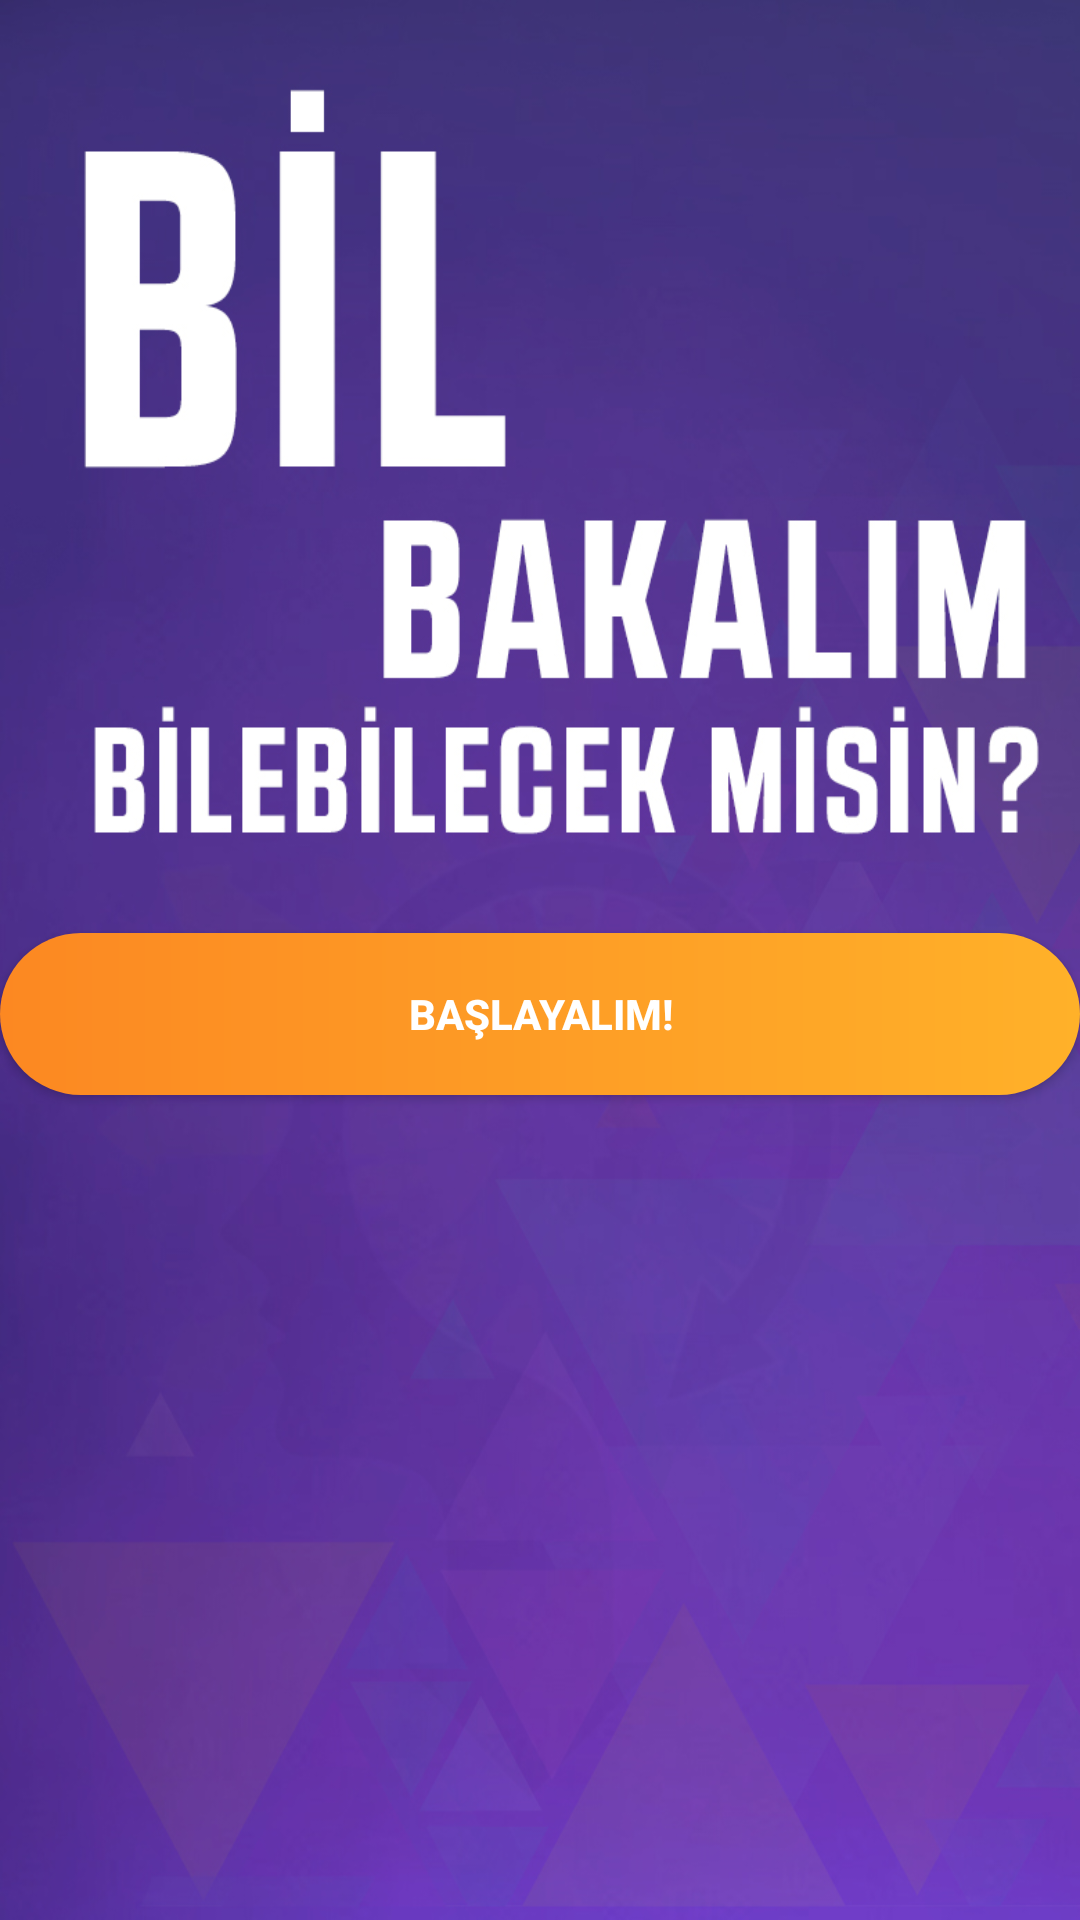

Write the Android layout XML for this screen, with the resource values it uses.
<!-- AndroidManifest.xml: application theme AppTheme -->
<!-- res/layout/activity_start.xml -->
<?xml version="1.0" encoding="utf-8"?>
<RelativeLayout
    xmlns:android="http://schemas.android.com/apk/res/android"
    xmlns:tools="http://schemas.android.com/tools"
    android:layout_width="match_parent"
    android:layout_height="match_parent"
    android:background="@drawable/baslabg"
    tools:context="com.erturk.bilbakalim.Basla">


    <android.support.v7.widget.CardView
        android:layout_width="match_parent"
        android:layout_height="wrap_content"
        android:layout_centerInParent="true"
        android:layout_centerVertical="false">

    </android.support.v7.widget.CardView>

    <Button
        android:id="@+id/btnPlay"
        style="@style/butonBir"
        android:layout_width="match_parent"
        android:layout_height="wrap_content"
        android:layout_alignParentEnd="true"
        android:layout_alignParentRight="true"
        android:layout_alignParentBottom="true"
        android:layout_marginStart="0dp"
        android:layout_marginEnd="0dp"
        android:layout_marginRight="0dp"
        android:layout_marginBottom="275dp"

        android:text="BAŞLAYALIM!"
        android:textColor="@android:color/white"
        android:textStyle="bold"
        android:theme="@style/MyButton" />

</RelativeLayout>
<!-- resources referenced by this layout -->
<resources>
  <!-- drawable baslabg: jpg bitmap (drawable, 270979 bytes) -->
  <style name="MyButton" parent="Theme.AppCompat.Light">
          <item name="colorControlHighlight">#1CB3BC</item>
      </style>
  <style name="butonBir" parent="viewParent">
          <item name="android:background">@drawable/buton_bir</item>
          <item name="android:textColor">@color/whiteTextColor</item>
          <item name="android:textStyle">bold</item>
      </style>
  <style name="AppTheme" parent="Theme.AppCompat.Light.NoActionBar">
  
          <item name="colorPrimary">@color/colorPrimary</item>
          <item name="colorPrimaryDark">@color/colorPrimaryDark</item>
          <item name="colorAccent">@color/colorAccent</item>
      </style>
  <style name="viewParent">
          <item name="android:layout_width">wrap_content</item>
          <item name="android:layout_height">wrap_content</item>
      </style>
  <!-- drawable buton_bir (drawable) -->
  <?xml version="1.0" encoding="utf-8"?>
  <shape xmlns:android="http://schemas.android.com/apk/res/android" android:shape="rectangle" >
      <corners
          android:radius="27dp"
          />
      <gradient
          android:startColor="#FC8822"
          android:endColor="#FFB129"
          android:type="linear"
          />
      <size
          android:width="182dp"
          android:height="54dp"
          />
  </shape>
  <color name="whiteTextColor">#fff</color>
  <color name="colorPrimary">#610f8a</color>
  <color name="colorPrimaryDark">#00B4DB</color>
  <color name="colorAccent">#585666</color>
</resources>
